Run: headless pygame with SDL's dummy video driver; simulated clock (each Clock.tick advances the game by its frame time, no real sleeping); random seed 0; keys injected as events and as key.get_pressed() state; no mouse input.
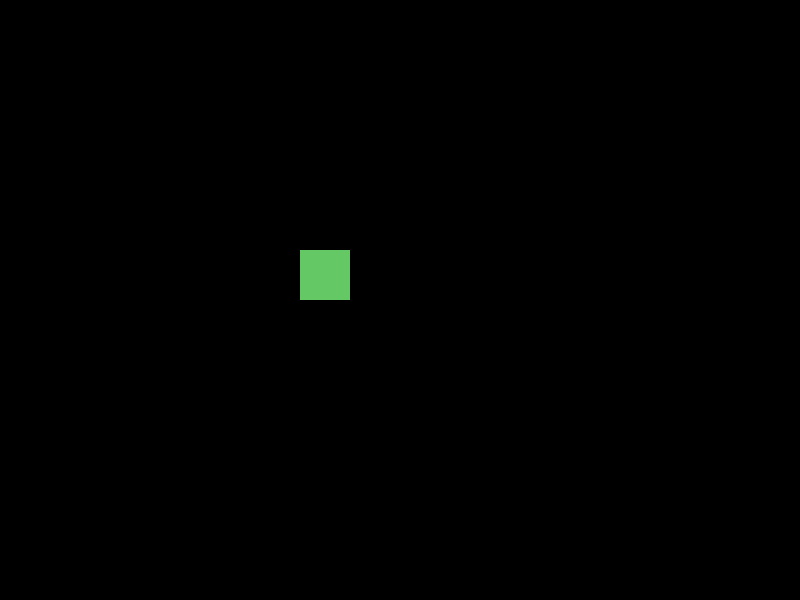
Frame 1 of 4 · flips 1–60 · no input
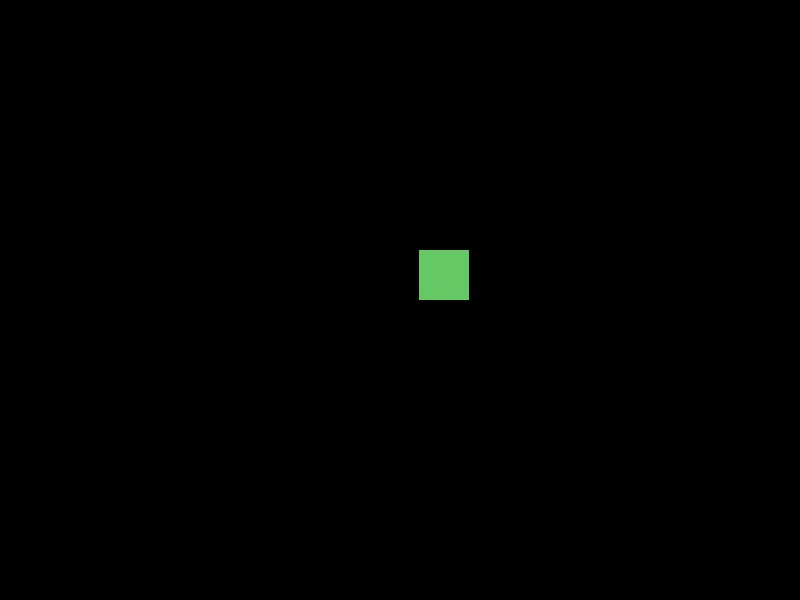
Frame 2 of 4 · flips 61–180 · tapped SPACE, RETURN · held RIGHT (→), D
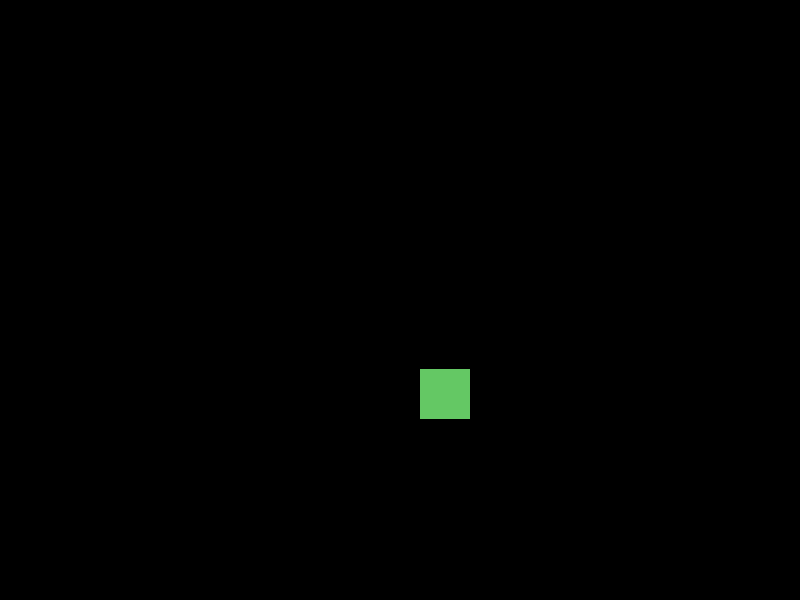
Frame 3 of 4 · flips 181–300 · held DOWN (↓), S
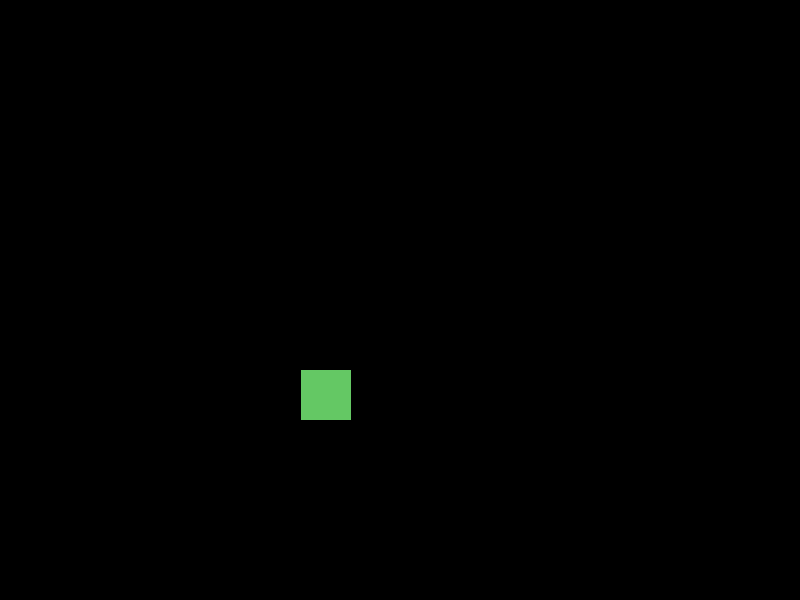
Frame 4 of 4 · flips 301–420 · held LEFT (←), A, UP (↑), W

The pygame program that drew these frames:

import pygame

pygame.init()

#defining size of game window
SCREEN_WIDTH = 800
SCREEN_HEIGHT = 600

screen = pygame.display.set_mode((SCREEN_WIDTH, SCREEN_HEIGHT))

'''Defining the variable player as a rectangle (Rect), taking in variables:
# X & Y coordinates, and height and width of rectangle
''' 
player = pygame.Rect((300, 250, 50, 50))


# Just for quitting out the game
run = True
''' 
pygame.draw.rect(screen,(100, 200,100))
Draws out the rectangle on the screen, 
Next Parenthesis is the RBG Colours of the rectangle itself
'''
while run:

    #Screen background colour
    screen.fill((0,0,0))

    #This is the player 
    pygame.draw.rect(screen,(100, 200,100),player)

    key = pygame.key.get_pressed()
    #Movement
    # Move left key
    if key[pygame.K_a] == True:
        # move_ip = Move in place
        player.move_ip(-1, 0)
    # Move Right key
    elif key[pygame.K_d] == True:
        player.move_ip(1,0)

    # Move Up key
    elif key[pygame.K_w] == True:
        player.move_ip(0,-1)

    # Move down key
    elif key[pygame.K_s] == True:
        player.move_ip(0,1)

    for event in pygame.event.get():
        if event.type== pygame.QUIT:
            run = False
    pygame.display.update()

pygame.quit()
